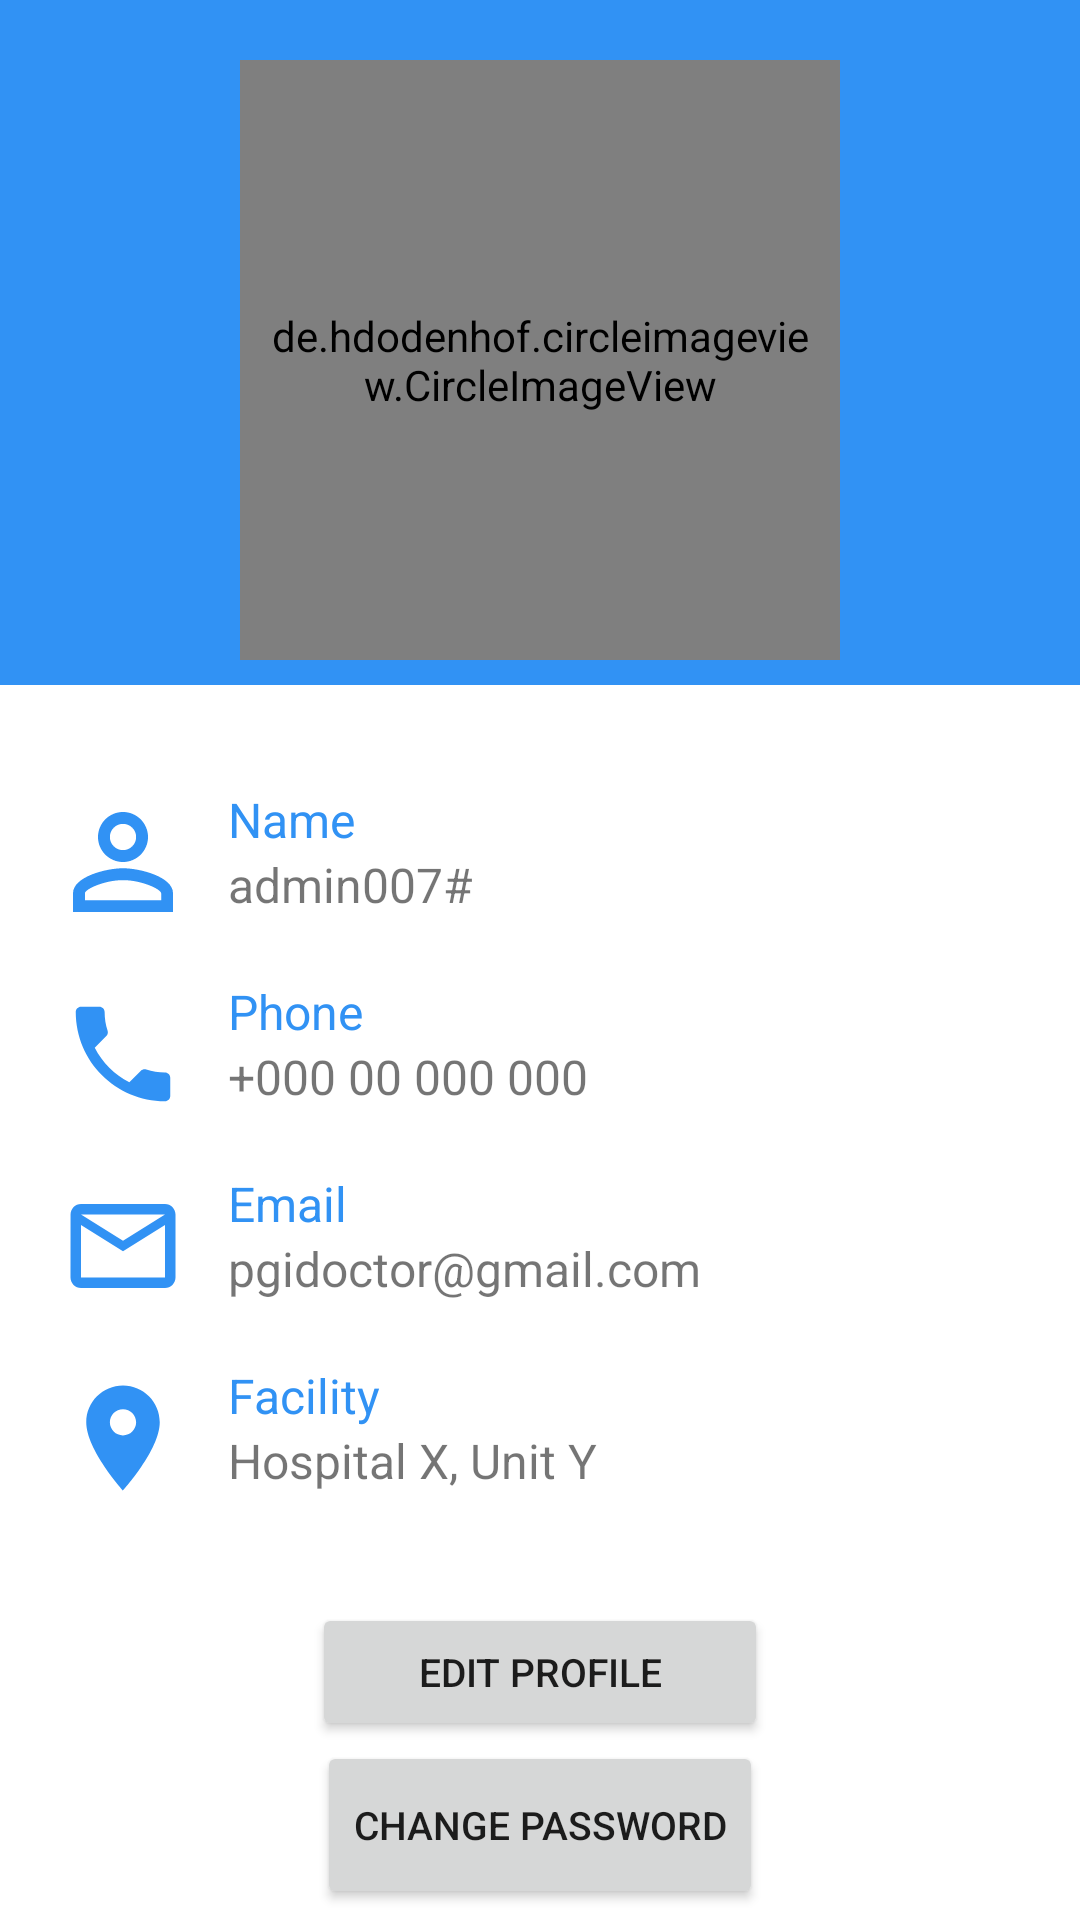

Reconstruct the res/layout file that produces this screen, plus the resources it refers to.
<!-- AndroidManifest.xml: application theme Theme.PGIDoctor -->
<!-- res/layout/activity_profile.xml -->
<?xml version="1.0" encoding="utf-8"?>
<LinearLayout xmlns:android="http://schemas.android.com/apk/res/android"
    xmlns:app="http://schemas.android.com/apk/res-auto"
    xmlns:tools="http://schemas.android.com/tools"
    android:layout_width="match_parent"
    android:layout_height="match_parent"
    android:orientation="vertical"
    tools:context=".ProfileActivity"
    android:backgroundTint="@null">

    <LinearLayout
        android:layout_width="match_parent"
        android:layout_height="0dp"
        android:layout_weight="0.35"
        android:orientation="vertical"
        android:gravity="center_horizontal"
        android:background="#3192F4"
        android:backgroundTint="@null">

        <de.hdodenhof.circleimageview.CircleImageView
            android:id="@+id/person_image"
            android:layout_width="200dp"
            android:padding="10dp"
            app:civ_border_width="4dp"
            app:civ_border_color="#ffffff"
            android:layout_height="200dp"
            android:layout_marginTop="20dp"
            android:src="@drawable/ic_doctor"/>

        <TextView
            android:id="@+id/person_name"
            style="@style/TextName"
            android:layout_width="wrap_content"
            android:layout_height="wrap_content"
            android:layout_marginTop="10dp"
            android:textSize="30dp"
            android:text="@string/full_name" />

    </LinearLayout>


    <LinearLayout
        android:layout_width="match_parent"
        android:layout_height="0dp"
        android:layout_weight="0.6"
        android:paddingStart="16dp"
        android:paddingEnd="16dp"
        android:layout_marginTop="20dp"
        android:orientation="vertical"
        android:backgroundTint="@null">

        <LinearLayout
            android:layout_width="match_parent"
            android:layout_height="wrap_content"
            android:orientation="horizontal"
            android:layout_marginTop="14dp">

            <ImageView
                android:layout_width="50dp"
                android:layout_height="50dp"
                android:layout_marginEnd="10dp"
                android:src="@drawable/ic_profile"/>

            <LinearLayout
                android:layout_width="match_parent"
                android:layout_height="wrap_content"
                android:orientation="vertical">

                <TextView
                    android:layout_width="match_parent"
                    android:layout_height="wrap_content"
                    android:text="@string/username_title"
                    android:textSize="16dp"
                    style="@style/TextBlackTitle"/>

                <TextView
                    android:id="@+id/person_name1"
                    android:layout_width="match_parent"
                    android:layout_height="wrap_content"
                    android:text="@string/username"
                    android:textSize="16dp"
                    style="@style/TextDescription"/>

            </LinearLayout>

        </LinearLayout>

        <LinearLayout
            android:layout_width="match_parent"
            android:layout_height="wrap_content"
            android:orientation="horizontal"
            android:layout_marginTop="14dp">

            <ImageView
                android:layout_width="50dp"
                android:layout_height="50dp"
                android:padding="4dp"
                android:layout_marginEnd="10dp"
                android:src="@drawable/ic_phone"/>

            <LinearLayout
                android:layout_width="match_parent"
                android:layout_height="wrap_content"
                android:orientation="vertical">

                <TextView
                    android:layout_width="match_parent"
                    android:layout_height="wrap_content"
                    android:text="@string/phone_title"
                    android:textSize="16dp"
                    style="@style/TextBlackTitle"/>

                <TextView
                    android:id="@+id/person_mobile"
                    android:layout_width="match_parent"
                    android:layout_height="wrap_content"
                    android:text="@string/phone"
                    android:textSize="16dp"
                    style="@style/TextDescription"/>

            </LinearLayout>

        </LinearLayout>

        <LinearLayout
            android:layout_width="match_parent"
            android:layout_height="wrap_content"
            android:orientation="horizontal"
            android:layout_marginTop="14dp">

            <ImageView
                android:layout_width="50dp"
                android:layout_height="50dp"
                android:padding="4dp"
                android:layout_marginEnd="10dp"
                android:src="@drawable/ic_email"/>

            <LinearLayout
                android:layout_width="match_parent"
                android:layout_height="wrap_content"
                android:orientation="vertical">

                <TextView
                    android:layout_width="match_parent"
                    android:layout_height="wrap_content"
                    android:text="@string/email_title"
                    android:textSize="16dp"
                    style="@style/TextBlackTitle"/>

                <TextView
                    android:id="@+id/person_email"
                    android:layout_width="match_parent"
                    android:layout_height="wrap_content"
                    android:text="@string/email"
                    android:textSize="16dp"
                    style="@style/TextDescription"/>

            </LinearLayout>

        </LinearLayout>

        <LinearLayout
            android:layout_width="match_parent"
            android:layout_height="wrap_content"
            android:orientation="horizontal"
            android:layout_marginTop="14dp">

            <ImageView
                android:layout_width="50dp"
                android:layout_height="50dp"
                android:padding="4dp"
                android:layout_marginEnd="10dp"
                android:src="@drawable/ic_address"/>

            <LinearLayout
                android:layout_width="match_parent"
                android:layout_height="wrap_content"
                android:orientation="vertical">

                <TextView
                    android:layout_width="match_parent"
                    android:layout_height="wrap_content"
                    android:text="@string/hospital_title"
                    android:textSize="16dp"
                    style="@style/TextBlackTitle"/>

                <TextView
                    android:id="@+id/person_address"
                    android:layout_width="match_parent"
                    android:layout_height="wrap_content"
                    android:text="@string/hospital_desc"
                    android:textSize="16dp"
                    style="@style/TextDescription"/>

            </LinearLayout>
        </LinearLayout>

        <Button
            android:id="@+id/edit_profile"
            android:layout_width="152dp"
            android:layout_marginTop="30dp"
            android:layout_height="46dp"
            android:text="Edit Profile"
            android:textSize="13dp"
            android:layout_gravity="center"
            tools:ignore="MissingConstraints"
            android:backgroundTint="@null"/>

        <Button
            android:id="@+id/change_password"
            android:layout_width="wrap_content"
            android:layout_height="56dp"
            android:text="Change Password"
            android:layout_gravity="center"
            android:textSize="13dp"
            tools:ignore="MissingConstraints"
            android:backgroundTint="@null"/>

    </LinearLayout>


</LinearLayout>
<!-- resources referenced by this layout -->
<resources>
  <!-- drawable ic_address (drawable-anydpi) -->
  <vector xmlns:android="http://schemas.android.com/apk/res/android"
      android:width="24dp"
      android:height="24dp"
      android:viewportWidth="24"
      android:viewportHeight="24"
      android:tint="@null">
      <path
          android:fillColor="#3192F4"
          android:pathData="M12,2C8.13,2 5,5.13 5,9c0,5.25 7,13 7,13s7,-7.75 7,-13c0,-3.87 -3.13,-7 -7,-7zM12,11.5c-1.38,0 -2.5,-1.12 -2.5,-2.5s1.12,-2.5 2.5,-2.5 2.5,1.12 2.5,2.5 -1.12,2.5 -2.5,2.5z"/>
  </vector>
  <!-- drawable ic_email (drawable-anydpi) -->
  <vector xmlns:android="http://schemas.android.com/apk/res/android"
      android:width="24dp"
      android:height="24dp"
      android:viewportWidth="24"
      android:viewportHeight="24"
      android:tint="@null">
      <path
          android:fillColor="#3192F4"
          android:pathData="M20,4L4,4c-1.1,0 -1.99,0.9 -1.99,2L2,18c0,1.1 0.9,2 2,2h16c1.1,0 2,-0.9 2,-2L22,6c0,-1.1 -0.9,-2 -2,-2zM20,18L4,18L4,8l8,5 8,-5v10zM12,11L4,6h16l-8,5z"/>
  </vector>
  <!-- drawable ic_phone (drawable-anydpi) -->
  <vector xmlns:android="http://schemas.android.com/apk/res/android"
      android:width="24dp"
      android:height="24dp"
      android:viewportWidth="24"
      android:viewportHeight="24"
      android:tint="@null">
      <path
          android:fillColor="#3192F4"
          android:pathData="M6.62,10.79c1.44,2.83 3.76,5.14 6.59,6.59l2.2,-2.2c0.27,-0.27 0.67,-0.36 1.02,-0.24 1.12,0.37 2.33,0.57 3.57,0.57 0.55,0 1,0.45 1,1V20c0,0.55 -0.45,1 -1,1 -9.39,0 -17,-7.61 -17,-17 0,-0.55 0.45,-1 1,-1h3.5c0.55,0 1,0.45 1,1 0,1.25 0.2,2.45 0.57,3.57 0.11,0.35 0.03,0.74 -0.25,1.02l-2.2,2.2z"/>
  </vector>
  <!-- drawable ic_profile (drawable-anydpi) -->
  <vector xmlns:android="http://schemas.android.com/apk/res/android"
      android:width="24dp"
      android:height="24dp"
      android:viewportWidth="24"
      android:viewportHeight="24"
      android:tint="@null">
      <path
          android:fillColor="#3192F4"
          android:pathData="M12,5.9c1.16,0 2.1,0.94 2.1,2.1s-0.94,2.1 -2.1,2.1S9.9,9.16 9.9,8s0.94,-2.1 2.1,-2.1m0,9c2.97,0 6.1,1.46 6.1,2.1v1.1L5.9,18.1L5.9,17c0,-0.64 3.13,-2.1 6.1,-2.1M12,4C9.79,4 8,5.79 8,8s1.79,4 4,4 4,-1.79 4,-4 -1.79,-4 -4,-4zM12,13c-2.67,0 -8,1.34 -8,4v3h16v-3c0,-2.66 -5.33,-4 -8,-4z"/>
  </vector>
  <string name="email">pgidoctor@gmail.com</string>
  <string name="email_title">Email</string>
  <string name="full_name">PGI Admin</string>
  <string name="hospital_desc">Hospital X, Unit Y</string>
  <string name="hospital_title">Facility</string>
  <string name="phone">+000 00 000 000</string>
  <string name="phone_title">Phone</string>
  <string name="username">admin007#</string>
  <string name="username_title">Name</string>
  <style name="TextBlackTitle">
          <item name="android:textSize">20sp</item>
          <item name="android:textColor">#3192F4</item>
  
      </style>
  <style name="TextDescription">
          <item name="android:textSize">16sp</item>
  
      </style>
  <style name="TextName">
          <item name="android:textSize">32sp</item>
          <item name="android:textColor">#FFFFFF</item>
  
      </style>
  <style name="Theme.PGIDoctor" parent="Theme.MaterialComponents.DayNight.NoActionBar">
          
          <item name="colorPrimary">@color/purple_500</item>
          <item name="colorPrimaryVariant">@color/purple_700</item>
          <item name="colorOnPrimary">@color/white</item>
          
          <item name="colorSecondary">@color/teal_200</item>
          <item name="colorSecondaryVariant">@color/teal_700</item>
          <item name="colorOnSecondary">@color/black</item>
          
          <item name="android:statusBarColor" tools:targetApi="l">?attr/colorPrimaryVariant</item>
          
      </style>
  <color name="purple_500">#FF6200EE</color>
  <color name="purple_700">#FF3700B3</color>
  <color name="white">#FFFFFFFF</color>
  <color name="teal_200">#FF03DAC5</color>
  <color name="teal_700">#FF018786</color>
  <color name="black">#FF000000</color>
</resources>
